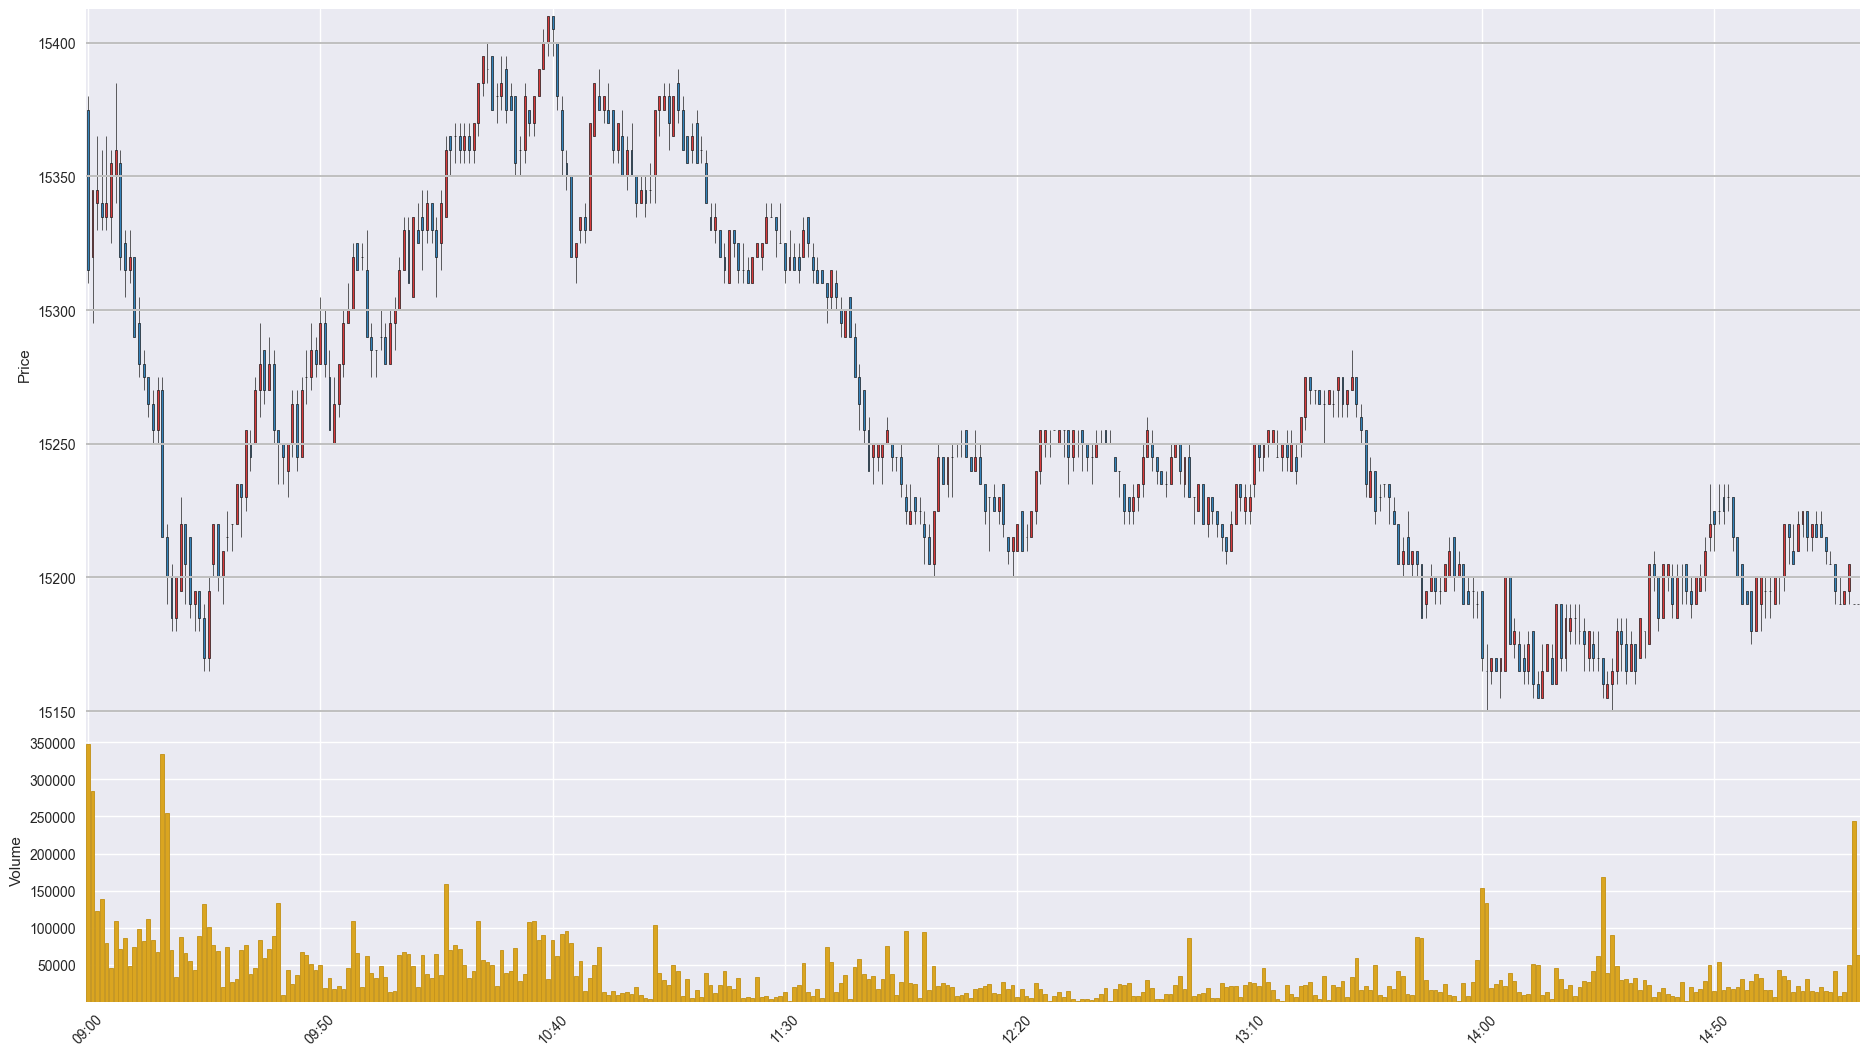

The table this chart was drawn from, first rows:
Time, Open, High, Low, Close, Volume
202001230900, 15375, 15380, 15310, 15315, 347798
202001230901, 15320, 15345, 15295, 15345, 284951
202001230902, 15340, 15365, 15330, 15345, 122099
202001230903, 15340, 15360, 15330, 15335, 139075
202001230904, 15335, 15365, 15330, 15340, 80061
202001230905, 15335, 15360, 15325, 15355, 46091
202001230906, 15350, 15385, 15340, 15360, 109271
202001230907, 15355, 15360, 15315, 15320, 70797
202001230908, 15325, 15330, 15305, 15315, 86267
202001230909, 15315, 15330, 15310, 15320, 48114
202001230910, 15320, 15320, 15290, 15290, 74540
202001230911, 15295, 15305, 15275, 15280, 97939
202001230912, 15280, 15285, 15270, 15275, 82039
202001230913, 15275, 15275, 15260, 15265, 111100
202001230914, 15265, 15270, 15250, 15255, 82916
202001230915, 15255, 15275, 15250, 15270, 66695
202001230916, 15270, 15275, 15215, 15215, 333909
202001230917, 15215, 15220, 15190, 15200, 254267
202001230918, 15200, 15205, 15180, 15185, 69606
202001230919, 15185, 15200, 15180, 15200, 33534
202001230920, 15195, 15230, 15195, 15220, 87639
202001230921, 15220, 15220, 15190, 15205, 65340
202001230922, 15215, 15215, 15185, 15190, 54584
202001230923, 15190, 15195, 15180, 15195, 42443
202001230924, 15195, 15195, 15180, 15185, 88377
202001230925, 15185, 15190, 15165, 15170, 131629
202001230926, 15170, 15200, 15165, 15195, 101441
202001230927, 15205, 15220, 15200, 15220, 76484
202001230928, 15220, 15220, 15195, 15200, 68845
202001230929, 15200, 15210, 15190, 15210, 19997
202001230930, 15215, 15225, 15210, 15215, 74676
202001230931, 15220, 15220, 15210, 15220, 26656
202001230932, 15220, 15235, 15220, 15235, 31261
202001230933, 15235, 15235, 15215, 15230, 70410
202001230934, 15230, 15255, 15225, 15255, 77209
202001230935, 15250, 15255, 15240, 15245, 37142
202001230936, 15250, 15275, 15250, 15270, 46013
202001230937, 15270, 15295, 15260, 15280, 83006
202001230938, 15285, 15285, 15265, 15270, 59158
202001230939, 15270, 15290, 15270, 15280, 71923
202001230940, 15280, 15285, 15250, 15255, 88325
202001230941, 15255, 15255, 15235, 15250, 133826
202001230942, 15250, 15250, 15235, 15245, 9329
202001230943, 15240, 15250, 15230, 15250, 42725
202001230944, 15250, 15270, 15245, 15265, 23810
202001230945, 15265, 15270, 15240, 15245, 36038
202001230946, 15245, 15275, 15245, 15270, 67238
202001230947, 15275, 15285, 15265, 15275, 63646
202001230948, 15275, 15295, 15270, 15285, 51724
202001230949, 15285, 15290, 15275, 15280, 42835
202001230950, 15280, 15305, 15280, 15295, 50368
202001230951, 15295, 15300, 15275, 15280, 19014
202001230952, 15275, 15285, 15255, 15255, 31820
202001230953, 15250, 15275, 15250, 15265, 17048
202001230954, 15265, 15280, 15260, 15280, 21480
202001230955, 15280, 15300, 15275, 15295, 16866
202001230956, 15295, 15310, 15295, 15300, 45777
202001230957, 15300, 15325, 15300, 15320, 109505
202001230958, 15325, 15325, 15315, 15315, 65681
202001230959, 15320, 15325, 15315, 15320, 19769
... 322 more rows
